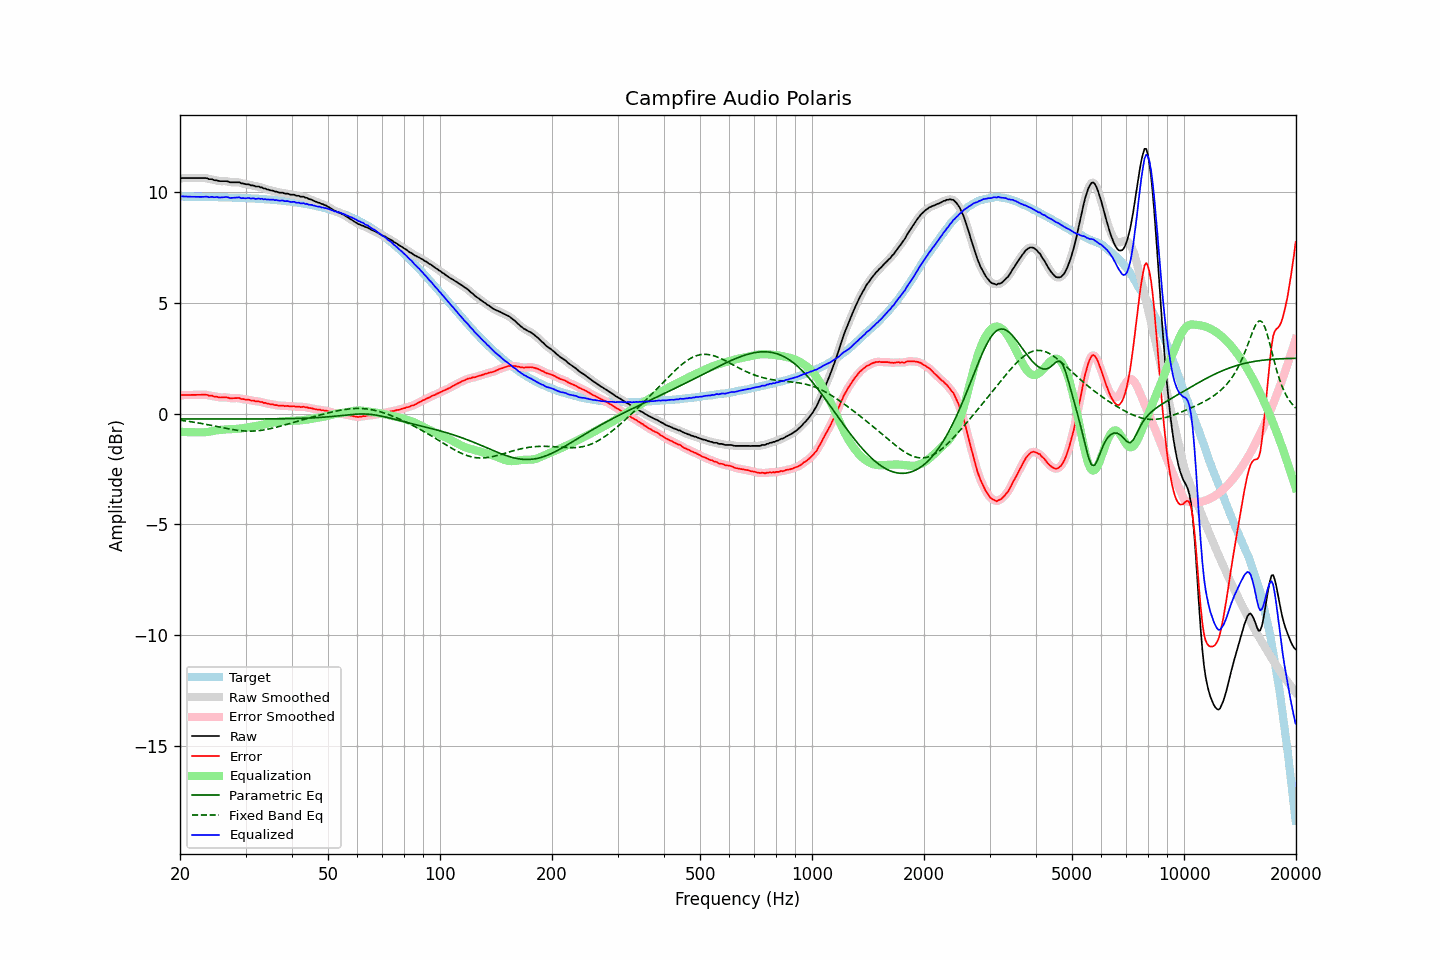

The file beside this chart, header and first rows:
frequency, raw, error, smoothed, error_smoothed, equalization, parametric_eq, fixed_band_eq, equalized_raw, equalized_smoothed, target
20.00, 10.59, 0.80, 10.60, 0.81, -0.82, -0.24, -0.30, 9.77, 9.78, 9.79
20.20, 10.62, 0.84, 10.61, 0.82, -0.82, -0.24, -0.31, 9.80, 9.79, 9.79
20.40, 10.62, 0.84, 10.62, 0.83, -0.83, -0.24, -0.32, 9.79, 9.79, 9.79
20.61, 10.62, 0.84, 10.63, 0.84, -0.83, -0.24, -0.33, 9.79, 9.79, 9.79
20.81, 10.62, 0.84, 10.62, 0.84, -0.84, -0.24, -0.34, 9.79, 9.79, 9.79
21.02, 10.62, 0.84, 10.62, 0.84, -0.84, -0.24, -0.35, 9.79, 9.79, 9.78
21.23, 10.62, 0.84, 10.62, 0.84, -0.84, -0.24, -0.36, 9.78, 9.78, 9.78
21.44, 10.62, 0.84, 10.62, 0.84, -0.84, -0.24, -0.37, 9.78, 9.78, 9.78
21.66, 10.62, 0.84, 10.62, 0.84, -0.84, -0.24, -0.38, 9.78, 9.78, 9.78
21.87, 10.62, 0.84, 10.62, 0.84, -0.84, -0.24, -0.39, 9.78, 9.78, 9.78
22.09, 10.62, 0.84, 10.62, 0.84, -0.84, -0.24, -0.41, 9.78, 9.78, 9.78
22.31, 10.62, 0.84, 10.62, 0.84, -0.85, -0.24, -0.42, 9.78, 9.78, 9.78
22.54, 10.62, 0.85, 10.62, 0.85, -0.85, -0.24, -0.43, 9.77, 9.77, 9.78
22.76, 10.62, 0.85, 10.62, 0.85, -0.85, -0.24, -0.44, 9.77, 9.77, 9.78
22.99, 10.62, 0.85, 10.62, 0.85, -0.85, -0.24, -0.46, 9.78, 9.78, 9.77
23.22, 10.62, 0.85, 10.63, 0.85, -0.84, -0.24, -0.47, 9.78, 9.78, 9.77
23.45, 10.62, 0.85, 10.62, 0.85, -0.84, -0.24, -0.48, 9.78, 9.78, 9.77
23.69, 10.61, 0.84, 10.60, 0.83, -0.83, -0.24, -0.50, 9.78, 9.77, 9.77
23.92, 10.57, 0.80, 10.59, 0.82, -0.82, -0.24, -0.51, 9.75, 9.77, 9.77
24.16, 10.57, 0.80, 10.57, 0.80, -0.81, -0.24, -0.53, 9.77, 9.77, 9.77
24.40, 10.57, 0.81, 10.56, 0.79, -0.79, -0.24, -0.54, 9.78, 9.76, 9.77
24.65, 10.53, 0.77, 10.55, 0.78, -0.78, -0.24, -0.56, 9.76, 9.77, 9.77
24.89, 10.52, 0.76, 10.53, 0.76, -0.76, -0.25, -0.57, 9.76, 9.76, 9.76
25.14, 10.52, 0.76, 10.51, 0.75, -0.75, -0.25, -0.59, 9.77, 9.76, 9.76
25.39, 10.49, 0.73, 10.50, 0.74, -0.74, -0.25, -0.60, 9.75, 9.75, 9.76
25.65, 10.48, 0.72, 10.49, 0.73, -0.74, -0.25, -0.62, 9.75, 9.75, 9.76
25.91, 10.48, 0.73, 10.48, 0.72, -0.73, -0.25, -0.63, 9.75, 9.75, 9.76
26.16, 10.48, 0.73, 10.48, 0.73, -0.72, -0.25, -0.65, 9.76, 9.76, 9.75
26.43, 10.48, 0.73, 10.48, 0.73, -0.72, -0.25, -0.66, 9.77, 9.77, 9.75
26.69, 10.48, 0.73, 10.47, 0.72, -0.71, -0.25, -0.67, 9.77, 9.76, 9.75
26.96, 10.46, 0.72, 10.46, 0.71, -0.71, -0.25, -0.69, 9.75, 9.75, 9.75
27.23, 10.43, 0.69, 10.44, 0.70, -0.71, -0.25, -0.70, 9.73, 9.74, 9.75
27.50, 10.43, 0.69, 10.43, 0.69, -0.70, -0.25, -0.71, 9.73, 9.73, 9.74
27.77, 10.43, 0.69, 10.43, 0.69, -0.70, -0.25, -0.73, 9.73, 9.73, 9.74
28.05, 10.43, 0.69, 10.43, 0.69, -0.70, -0.25, -0.74, 9.74, 9.74, 9.74
28.33, 10.43, 0.70, 10.44, 0.70, -0.69, -0.25, -0.75, 9.74, 9.75, 9.74
28.62, 10.43, 0.70, 10.43, 0.70, -0.68, -0.25, -0.76, 9.75, 9.75, 9.73
28.90, 10.43, 0.70, 10.42, 0.69, -0.68, -0.25, -0.77, 9.75, 9.74, 9.73
29.19, 10.38, 0.66, 10.40, 0.67, -0.67, -0.25, -0.77, 9.71, 9.73, 9.73
29.48, 10.38, 0.66, 10.38, 0.65, -0.66, -0.25, -0.78, 9.72, 9.72, 9.72
29.78, 10.36, 0.64, 10.36, 0.64, -0.65, -0.25, -0.78, 9.71, 9.71, 9.72
30.08, 10.34, 0.63, 10.35, 0.64, -0.64, -0.25, -0.79, 9.71, 9.72, 9.72
30.38, 10.34, 0.63, 10.34, 0.62, -0.62, -0.24, -0.79, 9.72, 9.72, 9.71
30.68, 10.33, 0.62, 10.32, 0.61, -0.61, -0.24, -0.79, 9.72, 9.71, 9.71
30.99, 10.29, 0.59, 10.31, 0.60, -0.60, -0.24, -0.79, 9.70, 9.71, 9.71
31.30, 10.29, 0.59, 10.29, 0.59, -0.59, -0.24, -0.79, 9.71, 9.70, 9.70
31.61, 10.28, 0.58, 10.27, 0.57, -0.58, -0.24, -0.79, 9.71, 9.69, 9.70
31.93, 10.24, 0.55, 10.26, 0.56, -0.57, -0.24, -0.78, 9.68, 9.70, 9.70
32.24, 10.24, 0.55, 10.24, 0.55, -0.55, -0.24, -0.78, 9.69, 9.69, 9.69
32.57, 10.24, 0.56, 10.23, 0.54, -0.54, -0.24, -0.77, 9.70, 9.69, 9.69
32.89, 10.20, 0.52, 10.21, 0.53, -0.52, -0.24, -0.76, 9.68, 9.69, 9.68
33.22, 10.20, 0.52, 10.19, 0.51, -0.51, -0.24, -0.75, 9.69, 9.68, 9.68
33.55, 10.15, 0.48, 10.16, 0.49, -0.49, -0.24, -0.74, 9.66, 9.67, 9.67
33.89, 10.15, 0.48, 10.14, 0.48, -0.48, -0.24, -0.73, 9.68, 9.67, 9.67
34.23, 10.11, 0.45, 10.12, 0.46, -0.46, -0.24, -0.71, 9.65, 9.66, 9.66
34.57, 10.10, 0.45, 10.10, 0.44, -0.44, -0.24, -0.70, 9.66, 9.65, 9.66
34.92, 10.07, 0.42, 10.08, 0.43, -0.43, -0.24, -0.68, 9.64, 9.65, 9.65
35.27, 10.06, 0.42, 10.06, 0.42, -0.41, -0.24, -0.67, 9.65, 9.65, 9.65
35.62, 10.05, 0.41, 10.04, 0.40, -0.40, -0.24, -0.65, 9.65, 9.64, 9.64
35.97, 10.01, 0.38, 10.03, 0.39, -0.39, -0.24, -0.63, 9.62, 9.64, 9.63
... 635 more rows
